Labelled photos from "lung_xray_clean_512", an image-classification folder in tanishq2232/CANCERSCAN-AI. The possible labels are: cancer, normal.

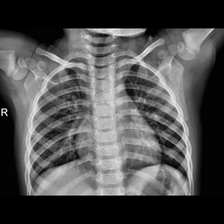
Label: cancer

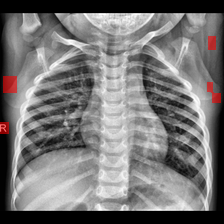
Label: normal

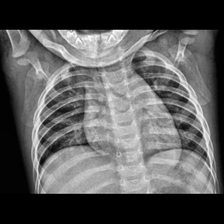
Label: normal

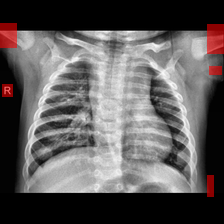
Label: cancer

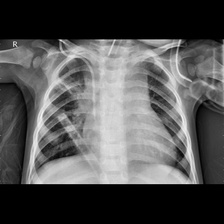
Label: cancer

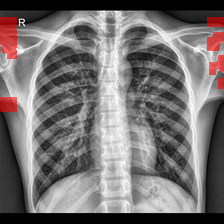
Label: normal
